Run: headless pygame with SDL's dummy video driver; simulated clock (each Clock.tick advances the game by its frame time, no real sleeping); random seed 0; keys injected as events and as key.get_pressed() state; no mouse input.
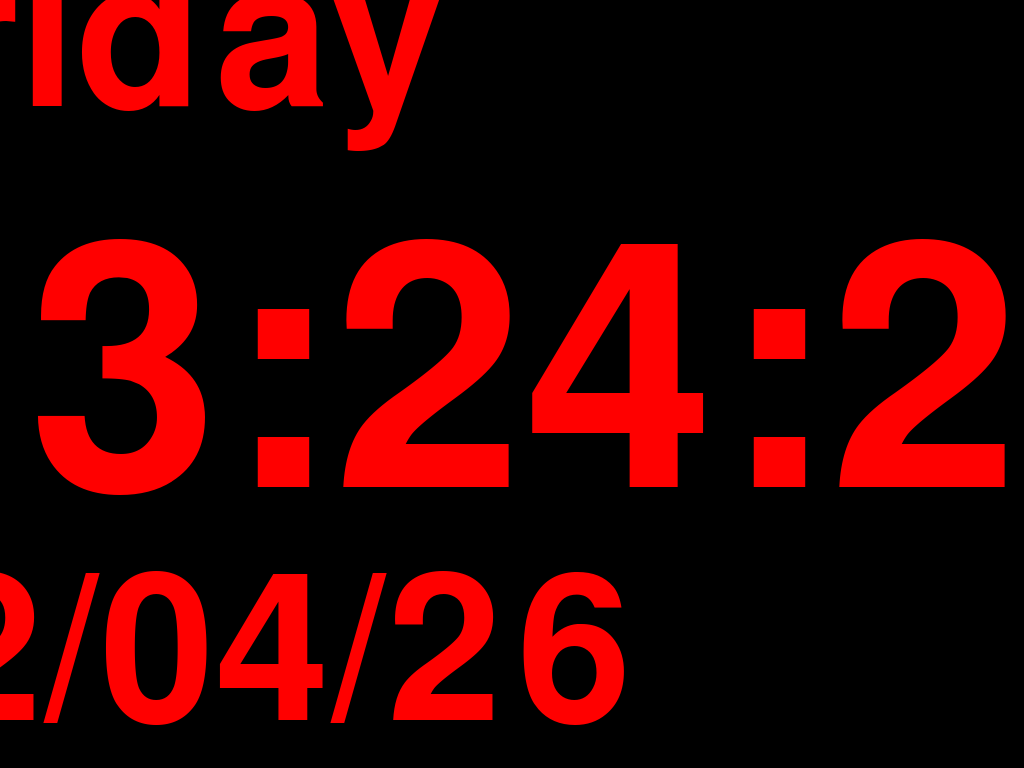
Frame 1 of 4 · flips 1–60 · no input
Frame 2 of 4 · flips 61–180 · tapped SPACE, RETURN · held RIGHT (→), D · screen unchanged from frame 1, image omitted
Frame 3 of 4 · flips 181–300 · held DOWN (↓), S · screen unchanged from frame 2, image omitted
Frame 4 of 4 · flips 301–420 · held LEFT (←), A, UP (↑), W · screen unchanged from frame 3, image omitted

The pygame program that drew these frames:

import pygame
from datetime import datetime

pygame.init()
screen = pygame.display.set_mode((0, 0), pygame.FULLSCREEN)
clock = pygame.time.Clock()
w, h = pygame.display.get_surface().get_size()
fontsize = 500
timetext = datetime.now().strftime("%H:%M:%S")
pygame.time.set_timer(pygame.USEREVENT, 1000)
font = pygame.font.SysFont('Consolas', fontsize)
dayfont = pygame.font.SysFont('Consolas', 300)
datefont = pygame.font.SysFont('Consolas', 300)
datetext = datetime.now().strftime("%x")
daytext = datetime.now().strftime("%A")

while True:
    for e in pygame.event.get():
        if e.type == pygame.USEREVENT: 
            rightnow = datetime.now()
            timetext = rightnow.strftime("%H:%M:%S")
            datetext = rightnow.strftime("%x")
            daytext = datetime.now().strftime("%A")
        if e.type == pygame.QUIT: break
    else:
        screen.fill((0, 0, 0))
        renderedtext = font.render(timetext, True, (255, 0, 0))
        rendereddaytext = dayfont.render(daytext, True, (255, 0, 0))
        rendereddatetext = datefont.render(datetext, True, (255, 0, 0))

        screen.blit(rendereddaytext, (w/2-renderedtext.get_rect().width/2,h/2-(renderedtext.get_rect().height+100)))

        screen.blit(renderedtext, (w/2-renderedtext.get_rect().width/2,h/2-renderedtext.get_rect().height/2))
        
        screen.blit(rendereddatetext, (w/2-renderedtext.get_rect().width/2,h/2+(renderedtext.get_rect().height/2)))

        pygame.display.flip()
        clock.tick(60)
        continue
    break
